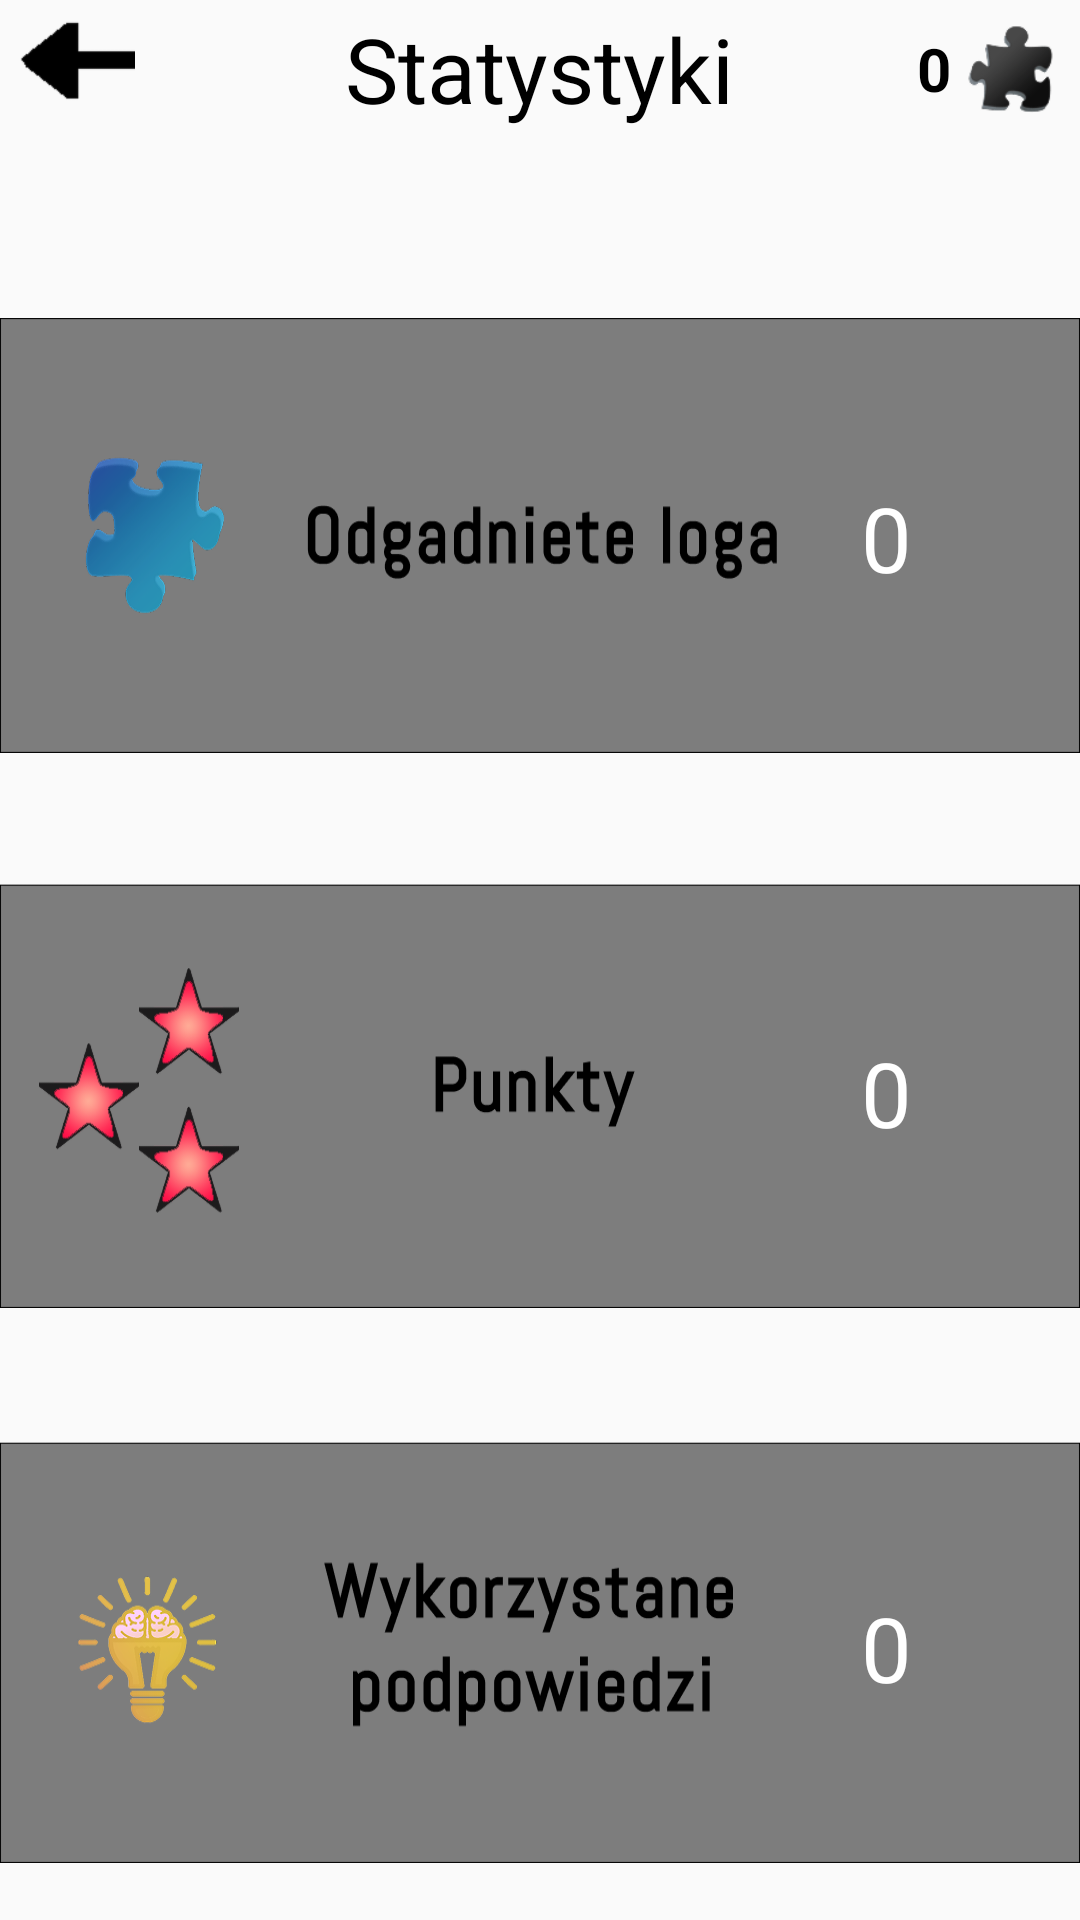

This screen was rendered from an Android layout file. Write that file and the resources it references.
<!-- AndroidManifest.xml: application theme Theme.PROJEKT_LOGO_QUIZZ -->
<!-- res/layout/activity_statistics.xml -->
<?xml version="1.0" encoding="utf-8"?>
<RelativeLayout xmlns:android="http://schemas.android.com/apk/res/android"
    android:layout_width="match_parent"
    android:layout_height="match_parent"
    android:background="@drawable/lvl_tlo">

    <RelativeLayout
        android:id="@+id/topBar"
        android:layout_width="match_parent"
        android:layout_height="wrap_content"
        android:padding="0dp"
        android:background="@android:color/transparent">

        <ImageButton
            android:id="@+id/btnBackMenu"
            android:layout_width="45dp"
            android:layout_height="45dp"
            android:layout_alignParentStart="true"
            android:background="@null"
            android:contentDescription="Powrót"
            android:src="@drawable/poziomy_szczalka"
            android:scaleType="fitCenter" />

        <TextView
            android:id="@+id/titleText"
            android:layout_width="wrap_content"
            android:layout_height="wrap_content"
            android:text="Statystyki"
            android:textColor="#000"
            android:textSize="30sp"
            android:layout_centerInParent="true" />

        <LinearLayout
            android:id="@+id/topRightLayout"
            android:layout_width="wrap_content"
            android:layout_height="wrap_content"
            android:layout_alignParentEnd="true"
            android:orientation="horizontal"
            android:gravity="center_vertical">

            <include layout="@layout/top_bar_points" />

        </LinearLayout>
    </RelativeLayout>



    <ScrollView
        android:layout_width="match_parent"
        android:layout_height="match_parent"
        android:layout_below="@id/topBar"
        android:padding="0dp">

        <LinearLayout
            android:id="@+id/levelsContainer"
            android:layout_width="match_parent"
            android:layout_height="wrap_content"
            android:orientation="vertical">

            


            <RelativeLayout
                android:id="@+id/loga"
                android:layout_width="match_parent"
                android:layout_height="145dp"
                android:layout_marginTop="60dp"
                android:layout_marginBottom="0dp"
                android:background="@drawable/odgadniete_loga"
                android:clickable="true"
                android:focusable="true"
                android:padding="16dp"
                android:layout_alignParentStart="true"
                android:layout_alignParentEnd="true">

                <FrameLayout
                    android:layout_width="match_parent"
                    android:layout_height="match_parent">

                    <TextView
                        android:id="@+id/statsGuessed"
                        android:layout_width="wrap_content"
                        android:layout_height="wrap_content"
                        android:layout_gravity="end"
                        android:textColor="#FFFFFF"
                        android:layout_marginEnd="40dp"
                        android:layout_marginTop="37dp"
                        android:text="0"
                        android:textSize="30sp" />

                </FrameLayout>


            </RelativeLayout>

            <RelativeLayout
                android:id="@+id/punkty"
                android:layout_width="match_parent"
                android:layout_height="145dp"
                android:layout_marginTop="40dp"
                android:layout_marginBottom="0dp"
                android:background="@drawable/liczba_uzyskanych_punktow"
                android:clickable="true"
                android:focusable="true"
                android:padding="16dp"
                android:layout_alignParentStart="true"
                android:layout_alignParentEnd="true">

                <FrameLayout
                    android:layout_width="match_parent"
                    android:layout_height="match_parent">

                    <TextView
                        android:id="@+id/statsPoints"
                        android:layout_width="wrap_content"
                        android:layout_height="wrap_content"
                        android:layout_gravity="end"
                        android:layout_marginEnd="40dp"
                        android:layout_marginTop="37dp"
                        android:textColor="#FFFFFF"
                        android:text="0"
                        android:textSize="30sp" />

                </FrameLayout>


            </RelativeLayout>

            <RelativeLayout
                android:id="@+id/podpowiedzi1"
                android:layout_width="match_parent"
                android:layout_height="145dp"
                android:layout_marginTop="40dp"
                android:layout_marginBottom="0dp"
                android:background="@drawable/liczba_uzytych_podpowiedzi"
                android:clickable="true"
                android:focusable="true"
                android:padding="16dp"
                android:layout_alignParentStart="true"
                android:layout_alignParentEnd="true">

                <FrameLayout
                    android:layout_width="match_parent"
                    android:layout_height="match_parent">

                    <TextView
                        android:id="@+id/statsUsedHints"
                        android:layout_width="wrap_content"
                        android:layout_height="wrap_content"
                        android:layout_gravity="end"
                        android:layout_marginEnd="40dp"
                        android:textColor="#FFFFFF"
                        android:layout_marginTop="37dp"
                        android:text="0"
                        android:textSize="30sp" />

                </FrameLayout>


            </RelativeLayout>


        </LinearLayout>
    </ScrollView>

</RelativeLayout>
<!-- res/layout/top_bar_points.xml (included above) -->
<?xml version="1.0" encoding="utf-8"?>
<LinearLayout xmlns:android="http://schemas.android.com/apk/res/android"
    android:id="@+id/topRightLayout"
    android:layout_width="wrap_content"
    android:layout_height="wrap_content"
    android:orientation="horizontal"
    android:gravity="center_vertical"
    android:layout_margin="8dp">

    <TextView
        android:id="@+id/pointsTextView"
        android:layout_width="wrap_content"
        android:layout_height="wrap_content"
        android:text="0 "
        android:textSize="20sp"
        android:textColor="#000"
        android:textStyle="bold"
        android:layout_marginStart="4dp" />

    <ImageButton
        android:id="@+id/buttonArrow"
        android:layout_width="30dp"
        android:layout_height="30dp"
        android:background="@null"
        android:scaleType="fitCenter"
        android:src="@drawable/puzel"
        android:contentDescription="Przełącz widok punktów" />
</LinearLayout>
<!-- resources referenced by this layout -->
<resources>
  <!-- drawable liczba_uzyskanych_punktow: png bitmap (drawable, 31411 bytes) -->
  <!-- drawable liczba_uzytych_podpowiedzi: png bitmap (drawable, 35336 bytes) -->
  <!-- drawable odgadniete_loga: png bitmap (drawable, 25588 bytes) -->
  <!-- drawable poziomy_szczalka: png bitmap (drawable, 794 bytes) -->
  <!-- drawable puzel: png bitmap (drawable, 5596 bytes) -->
  <style name="Theme.PROJEKT_LOGO_QUIZZ" parent="Theme.AppCompat.Light.NoActionBar" />
</resources>
